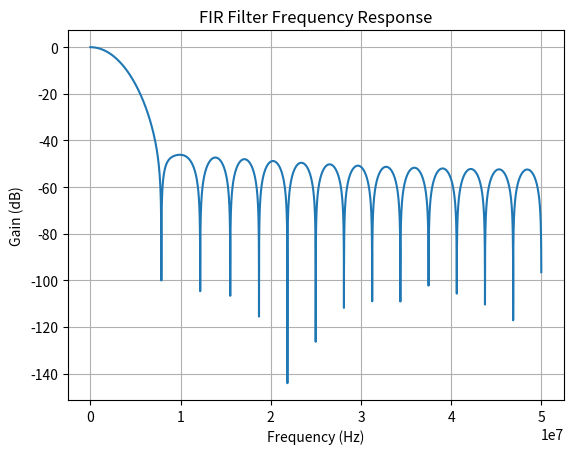

Python code for this plot:
from scipy.signal import firwin, freqz
import matplotlib.pyplot as plt
import numpy as np

fs = 100e6  # ADC取樣頻率 (100 MHz)
fc = 2e6  # 通帶截止頻率
n = 31  # 濾波器階數
b = firwin(n + 1, fc / (fs / 2), pass_zero='lowpass')

b_fixed = np.round(b * (2**15)).astype(int)  # 量化為16位（Q15格式）
print(", ".join(map(str, b_fixed)))  # 以Verilog格式輸出


# 檢查頻率響應
w, h = freqz(b, worN=8000)
plt.plot(0.5 * fs * w / np.pi, 20 * np.log10(abs(h)))
plt.title("FIR Filter Frequency Response")
plt.xlabel("Frequency (Hz)")
plt.ylabel("Gain (dB)")
plt.grid()
plt.show()
